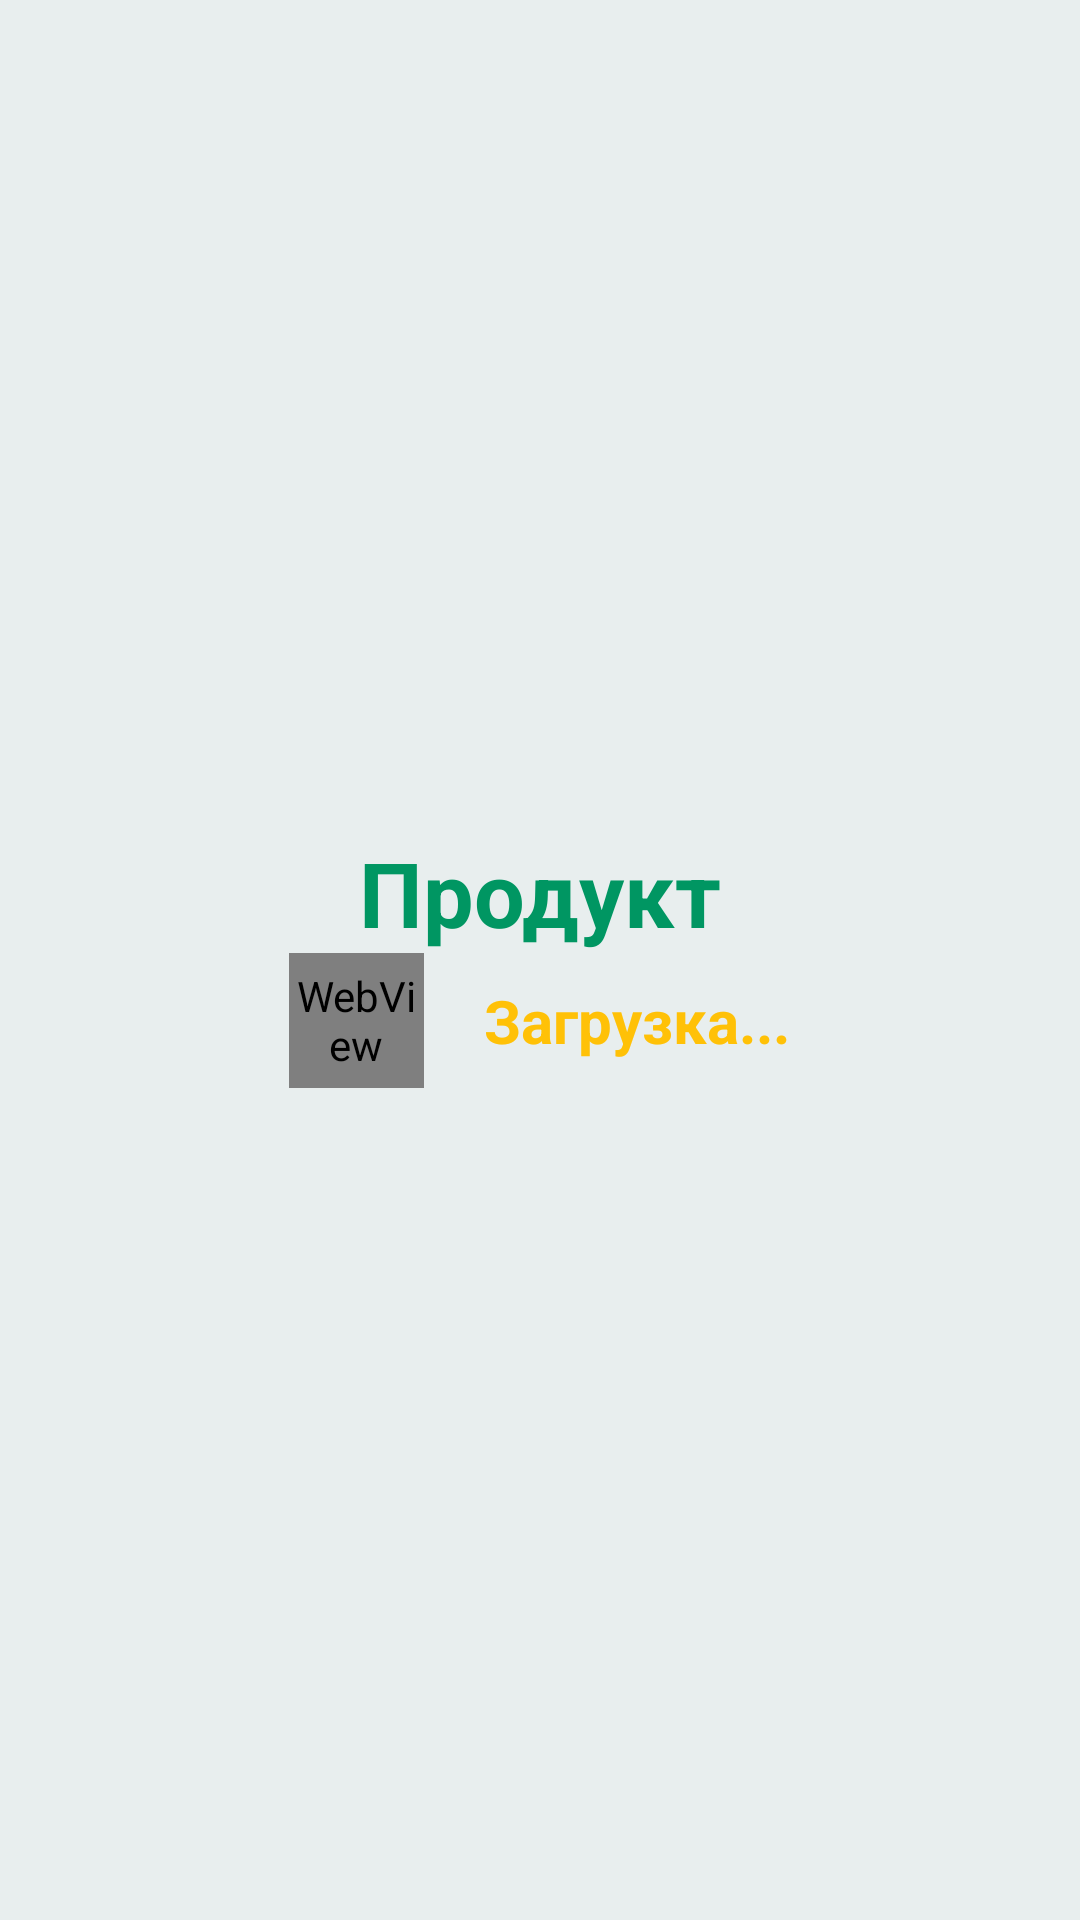

Reconstruct the res/layout file that produces this screen, plus the resources it refers to.
<!-- AndroidManifest.xml: application theme Theme.HealthProducts -->
<!-- res/layout/activity_product_info.xml -->
<?xml version="1.0" encoding="utf-8"?>
<LinearLayout xmlns:android="http://schemas.android.com/apk/res/android"
    xmlns:app="http://schemas.android.com/apk/res-auto"
    xmlns:tools="http://schemas.android.com/tools"
    android:layout_width="match_parent"
    android:layout_height="match_parent"
    tools:context=".ProductInfoActivity">




    <LinearLayout
        android:layout_width="match_parent"
        android:layout_height="match_parent"
        android:orientation="vertical"
        android:gravity="center"
        android:background="@color/gray">


        <LinearLayout
            android:id="@+id/productInfo"
            android:layout_width="match_parent"
            android:layout_height="wrap_content"

            android:orientation="vertical">

            <TextView
                android:id="@+id/nameProduct"
                android:layout_width="wrap_content"
                android:layout_height="wrap_content"
                android:layout_gravity="center"
                android:text="Продукт"
                android:textColor="@color/bar"
                android:textSize="30dp"
                android:textStyle="bold" />


        </LinearLayout>

        <LinearLayout
            android:id="@+id/statusBar"
            android:layout_width="match_parent"
            android:layout_height="wrap_content"
            android:layout_gravity="center"
            android:gravity="center"
            android:orientation="horizontal"
            tools:ignore="WebViewLayout">

            <WebView
                android:id="@+id/gifload"
                android:layout_width="45dp"
                android:layout_height="45dp"
                android:background="@drawable/error"

                app:layout_constraintBottom_toBottomOf="parent"
                app:layout_constraintEnd_toEndOf="parent"
                app:layout_constraintStart_toStartOf="parent"
                app:layout_constraintTop_toTopOf="parent" />

            <ImageView
                android:id="@+id/imageStatus"
                android:layout_width="45dp"
                android:layout_height="45dp"
                android:visibility="gone" />


            <TextView
                android:id="@+id/textStatus"
                android:layout_width="wrap_content"
                android:layout_height="wrap_content"
                android:layout_marginLeft="20dp"
                android:text="Загрузка..."
                android:textColor="@color/yellow"
                android:textSize="20dp"
                android:textStyle="bold">

            </TextView>
        </LinearLayout>


    </LinearLayout>

</LinearLayout>
<!-- resources referenced by this layout -->
<resources>
  <color name="bar">#009662</color>
  <color name="gray">#E8EEEE</color>
  <color name="yellow">#FFC107</color>
  <style name="Theme.HealthProducts" parent="Theme.MaterialComponents.DayNight.NoActionBar">
          
          <item name="colorPrimary">@color/bar</item>
          <item name="colorPrimaryVariant">@color/upBar</item>
          <item name="colorOnPrimary">@color/white</item>
          
          <item name="colorSecondary">@color/lightGreen</item>
          <item name="colorSecondaryVariant">@color/yellgre</item>
          <item name="colorOnSecondary">@color/black</item>
          
          <item name="android:statusBarColor" tools:targetApi="l">?attr/colorPrimaryVariant</item>
          
          <item name="textFillColor">@color/black</item>
          <item name="hintTextColor">@color/textColorHint</item>
          <item name="background">@color/white</item>
          <item name="backgroundSplit">@color/lightGray</item>
          <item name="cardBackgroundColor">@color/cyan</item>
          <item name="yearStyle">@color/yellow</item>
  
      </style>
  <color name="upBar">#00755A</color>
  <color name="white">#FFFFFFFF</color>
  <color name="lightGreen">#8BC34A</color>
  <color name="yellgre">#CDDC39</color>
  <color name="black">#FF000000</color>
  <color name="cyan">#009667</color>
</resources>
